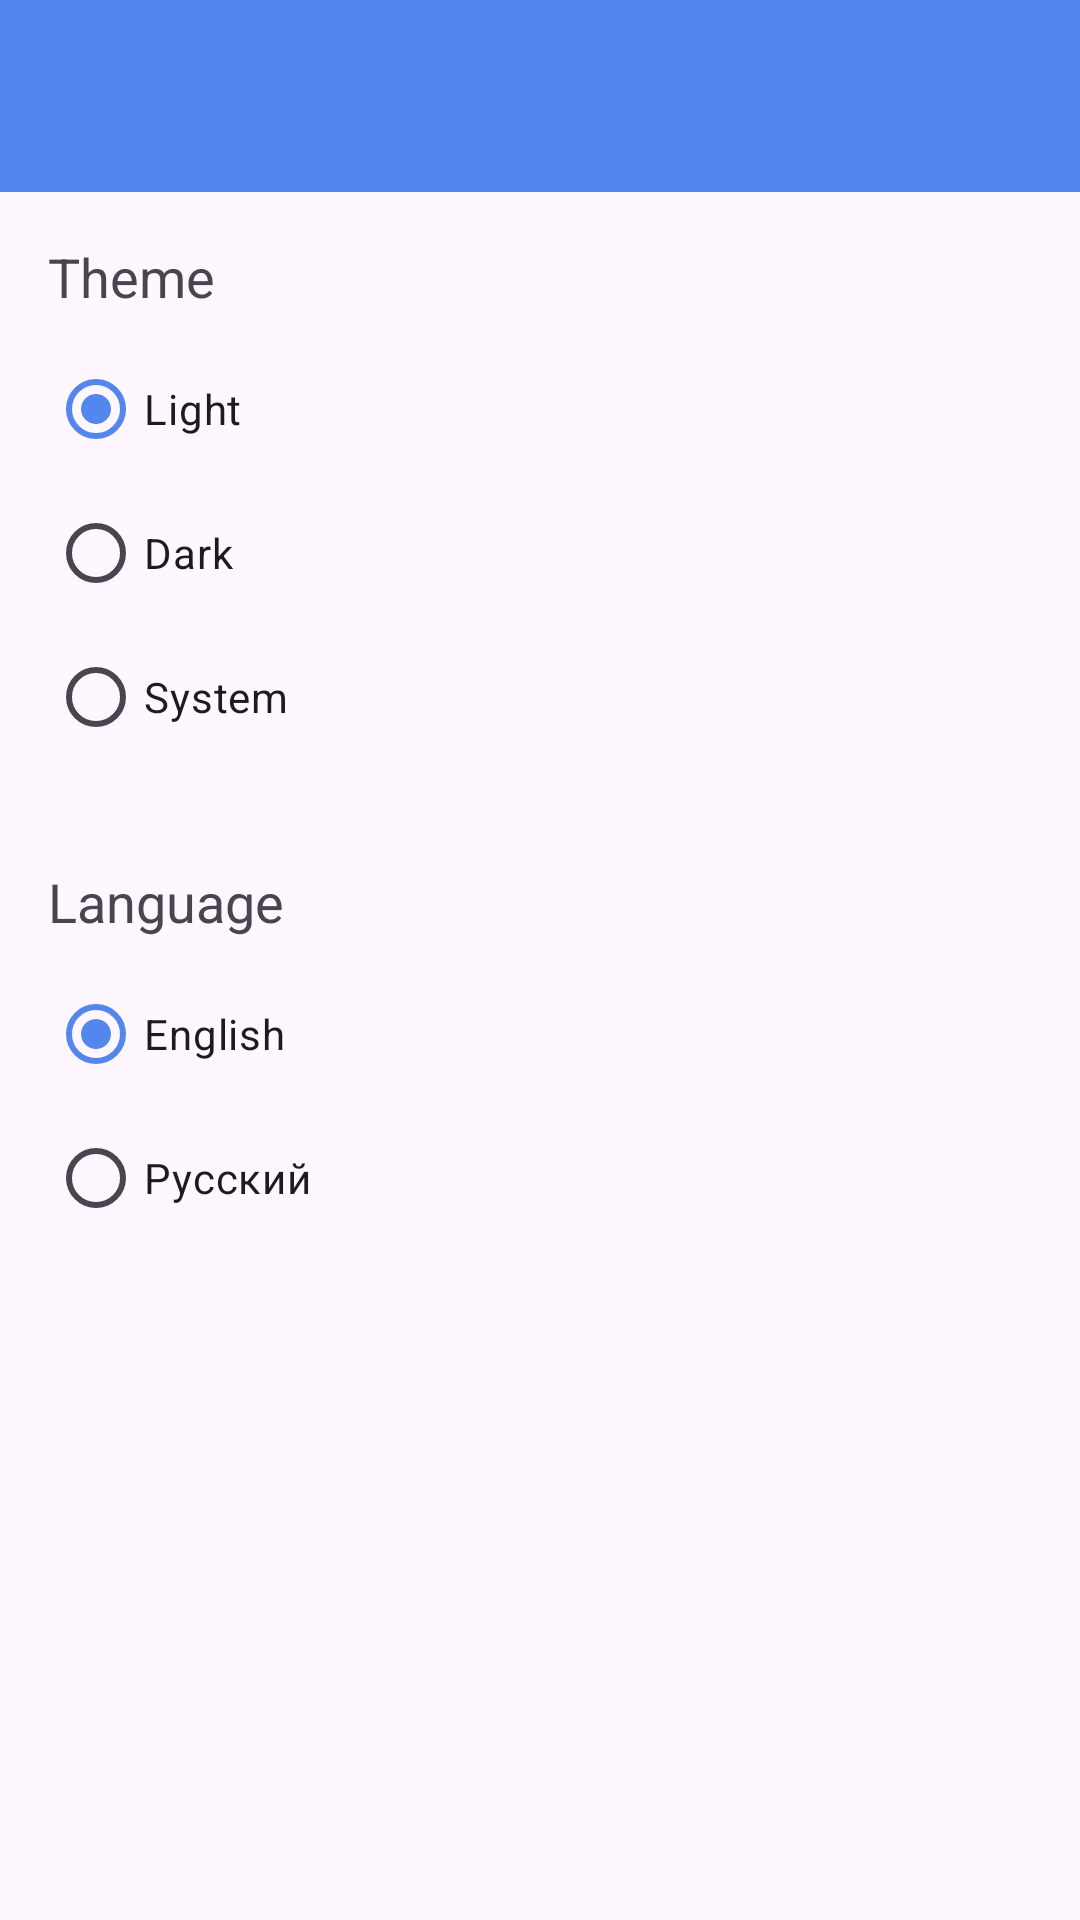

Reconstruct the res/layout file that produces this screen, plus the resources it refers to.
<!-- AndroidManifest.xml: application theme Theme.Diophantine -->
<!-- res/layout/activity_settings.xml -->
<?xml version="1.0" encoding="utf-8"?>
<androidx.coordinatorlayout.widget.CoordinatorLayout
    xmlns:android="http://schemas.android.com/apk/res/android"
    xmlns:app="http://schemas.android.com/apk/res-auto"
    xmlns:tools="http://schemas.android.com/tools"
    android:layout_width="match_parent"
    android:layout_height="match_parent"
    android:fitsSystemWindows="true"
    tools:context=".SettingsActivity">

    
    <com.google.android.material.appbar.AppBarLayout
        android:layout_width="match_parent"
        android:layout_height="wrap_content"
        android:theme="@style/AppTheme.AppBarOverlay">

        <androidx.appcompat.widget.Toolbar
            android:id="@+id/toolbar"
            android:layout_width="match_parent"
            android:layout_height="?attr/actionBarSize"
            android:background="?attr/colorPrimary"
            app:popupTheme="@style/AppTheme.PopupOverlay" />
    </com.google.android.material.appbar.AppBarLayout>

    
    <LinearLayout
        android:layout_width="match_parent"
        android:layout_height="wrap_content"
        android:orientation="vertical"
        app:layout_behavior="@string/appbar_scrolling_view_behavior">

        
        <TextView
            android:id="@+id/themeLabel"
            android:layout_width="match_parent"
            android:layout_height="wrap_content"
            android:text="@string/theme"
            android:textAppearance="?android:attr/textAppearanceMedium"
            android:paddingStart="16dp"
            android:paddingTop="16dp"
            android:paddingEnd="16dp"
            android:paddingBottom="8dp" />

        <RadioGroup
            android:id="@+id/themeOptions"
            android:layout_width="match_parent"
            android:layout_height="wrap_content"
            android:orientation="vertical"
            android:paddingStart="16dp"
            android:paddingEnd="16dp"
            android:paddingBottom="16dp">

            <RadioButton
                android:id="@+id/lightTheme"
                android:layout_width="wrap_content"
                android:layout_height="wrap_content"
                android:text="@string/light_theme"
                android:checked="true" />

            <RadioButton
                android:id="@+id/darkTheme"
                android:layout_width="wrap_content"
                android:layout_height="wrap_content"
                android:text="@string/dark_theme" />

            <RadioButton
                android:id="@+id/systemTheme"
                android:layout_width="wrap_content"
                android:layout_height="wrap_content"
                android:text="@string/system_theme" />
        </RadioGroup>

        
        <TextView
            android:id="@+id/languageLabel"
            android:layout_width="match_parent"
            android:layout_height="wrap_content"
            android:text="@string/language"
            android:textAppearance="?android:attr/textAppearanceMedium"
            android:paddingStart="16dp"
            android:paddingTop="16dp"
            android:paddingEnd="16dp"
            android:paddingBottom="8dp" />
        <RadioGroup
            android:id="@+id/languageOptions"
            android:layout_width="match_parent"
            android:layout_height="wrap_content"
            android:orientation="vertical"
            android:paddingStart="16dp"
            android:paddingEnd="16dp"
            android:paddingBottom="16dp">

            <RadioButton
                android:id="@+id/englishLanguage"
                android:layout_width="wrap_content"
                android:layout_height="wrap_content"
                android:text="@string/english_language"
                android:checked="true" />

            <RadioButton
                android:id="@+id/russianLanguage"
                android:layout_width="wrap_content"
                android:layout_height="wrap_content"
                android:text="@string/russian_language" />
        </RadioGroup>
    </LinearLayout>

</androidx.coordinatorlayout.widget.CoordinatorLayout>
<!-- resources referenced by this layout -->
<resources>
  <string name="dark_theme">Dark</string>
  <string name="english_language">English</string>
  <string name="language">Language</string>
  <string name="light_theme">Light</string>
  <string name="russian_language">Русский</string>
  <string name="system_theme">System</string>
  <string name="theme">Theme</string>
  <style name="AppTheme.AppBarOverlay" parent="ThemeOverlay.AppCompat.Dark.ActionBar" />
  <style name="AppTheme.PopupOverlay" parent="ThemeOverlay.AppCompat.Light" />
  <style name="Theme.Diophantine" parent="Base.Theme.Diophantine" />
  <style name="Base.Theme.Diophantine" parent="Theme.Material3.DayNight.NoActionBar">
          
          <item name="colorPrimary">@color/colorPrimary</item>
          <item name="colorPrimaryDark">@color/colorPrimaryDark</item>
          <item name="colorAccent">@color/colorAccent</item>
          <item name="buttonStyle">@style/ButtonTextStyle</item>
      </style>
  <color name="colorPrimary">#5387ED</color>
  <color name="colorPrimaryDark">#4773CA</color>
  <color name="colorAccent">#5387ED</color>
  <style name="ButtonTextStyle" parent="Widget.AppCompat.Button">
          <item name="android:textColor">@android:color/white</item>
      </style>
</resources>
